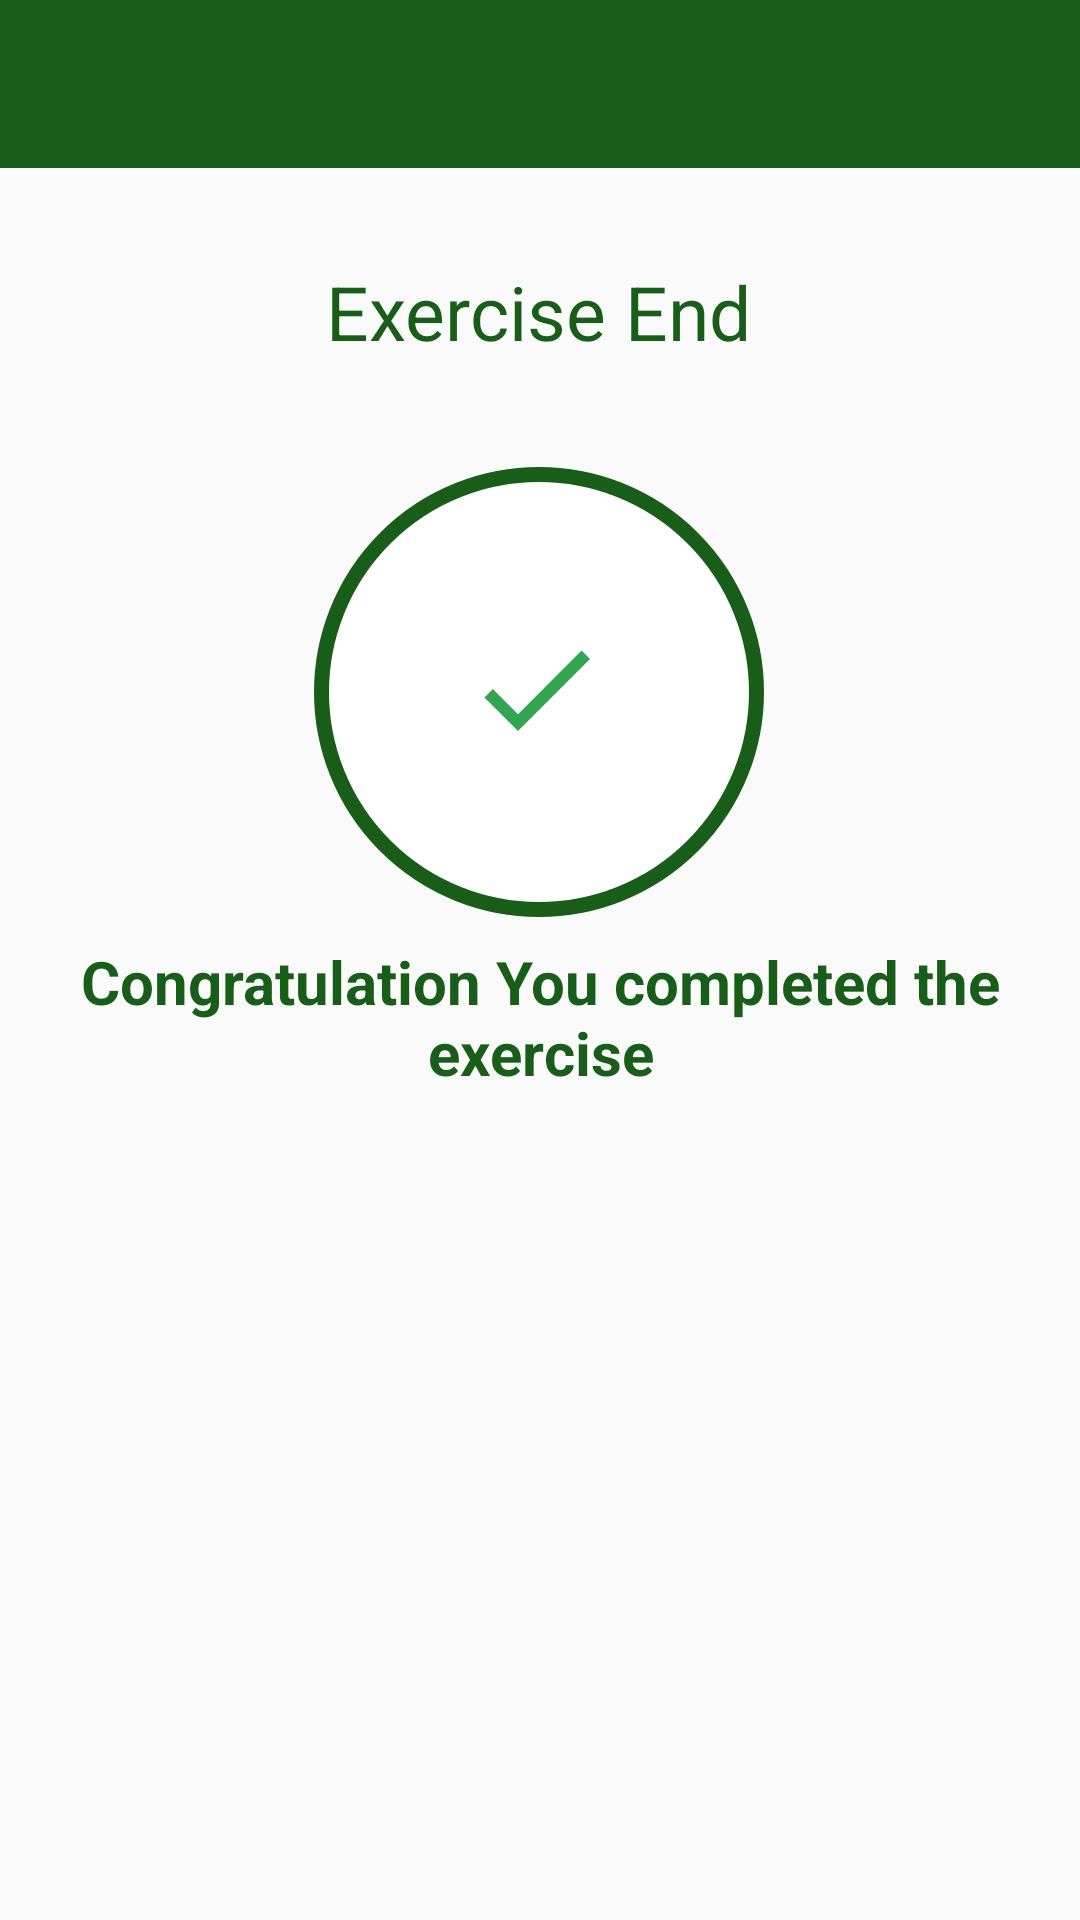

The Android layout XML behind this screen, and the referenced resources:
<!-- AndroidManifest.xml: activity theme Theme.AppCompat.Light.NoActionBar -->
<!-- res/layout/activity_finish.xml -->
<?xml version="1.0" encoding="utf-8"?>
<androidx.constraintlayout.widget.ConstraintLayout xmlns:android="http://schemas.android.com/apk/res/android"
    xmlns:app="http://schemas.android.com/apk/res-auto"
    xmlns:tools="http://schemas.android.com/tools"
    android:layout_width="match_parent"
    android:layout_height="match_parent"
    tools:context=".FinishActivity">

    <androidx.appcompat.widget.Toolbar
        android:id="@+id/finishActivityToolBar"
        android:layout_width="match_parent"
        android:layout_height="?android:attr/actionBarSize"
        android:background="@color/buttonColor"
        app:layout_constraintEnd_toEndOf="parent"
        app:layout_constraintStart_toStartOf="parent"
        app:layout_constraintTop_toTopOf="parent"
        app:titleTextColor="@android:color/white" />

    <TextView
        android:id="@+id/endTextView"
        android:layout_width="wrap_content"
        android:layout_height="wrap_content"
        android:layout_marginTop="16dp"
        android:padding="15dp"
        android:text="@string/end_text"
        android:textColor="@color/buttonColor"
        android:textSize="@dimen/textSize"
        app:layout_constraintEnd_toEndOf="parent"
        app:layout_constraintHorizontal_bias="0.497"
        app:layout_constraintStart_toStartOf="parent"
        app:layout_constraintTop_toBottomOf="@id/finishActivityToolBar" />

    <LinearLayout
        android:id="@+id/linearLayout"
        android:layout_width="150dp"
        android:layout_height="150dp"
        android:layout_marginTop="20dp"
        android:background="@drawable/round_value"
        android:gravity="center_vertical|center_horizontal"
        app:layout_constraintEnd_toEndOf="parent"
        app:layout_constraintHorizontal_bias="0.498"
        app:layout_constraintStart_toStartOf="parent"
        app:layout_constraintTop_toBottomOf="@+id/endTextView">

        <ImageView
            android:layout_width="50dp"
            android:layout_height="50dp"
            android:layout_gravity="center"
            android:contentDescription="@string/exercise_image"
            android:src="@drawable/right_sign_image" />
    </LinearLayout>

    <TextView
        android:id="@+id/burnCalories"
        style="@style/textViewStyle"
        android:layout_width="wrap_content"
        android:layout_height="wrap_content"
        android:textColor="@color/white_gray"
        app:layout_constraintBottom_toBottomOf="parent"
        app:layout_constraintEnd_toEndOf="parent"
        app:layout_constraintStart_toStartOf="parent"
        app:layout_constraintTop_toBottomOf="@+id/linearLayout"
        app:layout_constraintVertical_bias="0.22" />

    <TextView
        android:id="@+id/textView3"
        style="@style/textViewStyle"
        android:textColor="@color/buttonColor"
        android:layout_width="wrap_content"
        android:layout_height="wrap_content"
        android:text="@string/congratulation_you_complete_the_exercise"
        app:layout_constraintBottom_toTopOf="@+id/burnCalories"
        app:layout_constraintEnd_toEndOf="parent"
        app:layout_constraintStart_toStartOf="parent"
        app:layout_constraintTop_toBottomOf="@+id/linearLayout"
        app:layout_constraintVertical_bias="0.95" />

</androidx.constraintlayout.widget.ConstraintLayout>
<!-- resources referenced by this layout -->
<resources>
  <color name="buttonColor">#185E18</color>
  <color name="white_gray">#c4c4c4</color>
  <dimen name="textSize">25sp</dimen>
  <!-- drawable right_sign_image (drawable) -->
  <vector xmlns:android="http://schemas.android.com/apk/res/android"
      android:width="24dp"
      android:height="24dp"
      android:viewportWidth="25"
      android:viewportHeight="25"
      android:tint="#008F24"
      android:alpha="0.8">
      <path
          android:fillColor="#FF000000"
          android:pathData="M9,16.2L4.8,12l-1.4,1.4L9,19 21,7l-1.4,-1.4L9,16.2z"/>
  
  </vector>
  <!-- drawable round_value (drawable) -->
  <?xml version="1.0" encoding="utf-8"?>
  <shape xmlns:android="http://schemas.android.com/apk/res/android"
      android:shape="oval">
      <stroke android:width="@dimen/strokeWidth"
          android:color="@color/buttonColor"/>
      <solid
          android:color="#ffffff"/>
  </shape>
  <string name="congratulation_you_complete_the_exercise">Congratulation You completed the exercise</string>
  <string name="end_text">Exercise End</string>
  <string name="exercise_image">Exercise Image</string>
  <style name="textViewStyle">
          <item name="android:padding">5dp</item>
          <item name="android:gravity">center</item>
          <item name="android:layout_margin">5dp</item>
          <item name="android:textStyle">bold</item>
          <item name="android:textSize">20sp</item>
      </style>
  <dimen name="strokeWidth">5dp</dimen>
</resources>
